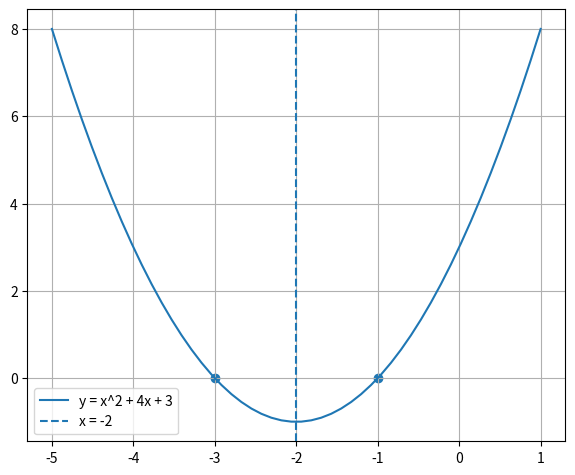

The script that saved this image:
from matplotlib import pyplot
import numpy

if __name__ == '__main__':
    x = numpy.linspace(-5, 1)
    y = x * x + 4 * x + 3
    pyplot.plot(x, y, label='y = x^2 + 4x + 3')
    roots = numpy.roots([1, 4, 3])
    pyplot.scatter(roots, [0, 0])
    pyplot.axvline(x=-2, linestyle='--', label='x = -2')
    pyplot.grid(True)
    pyplot.legend()
    pyplot.subplots_adjust(left=0.08, right=0.92, top=0.96, bottom=0.06)
    pyplot.show()
